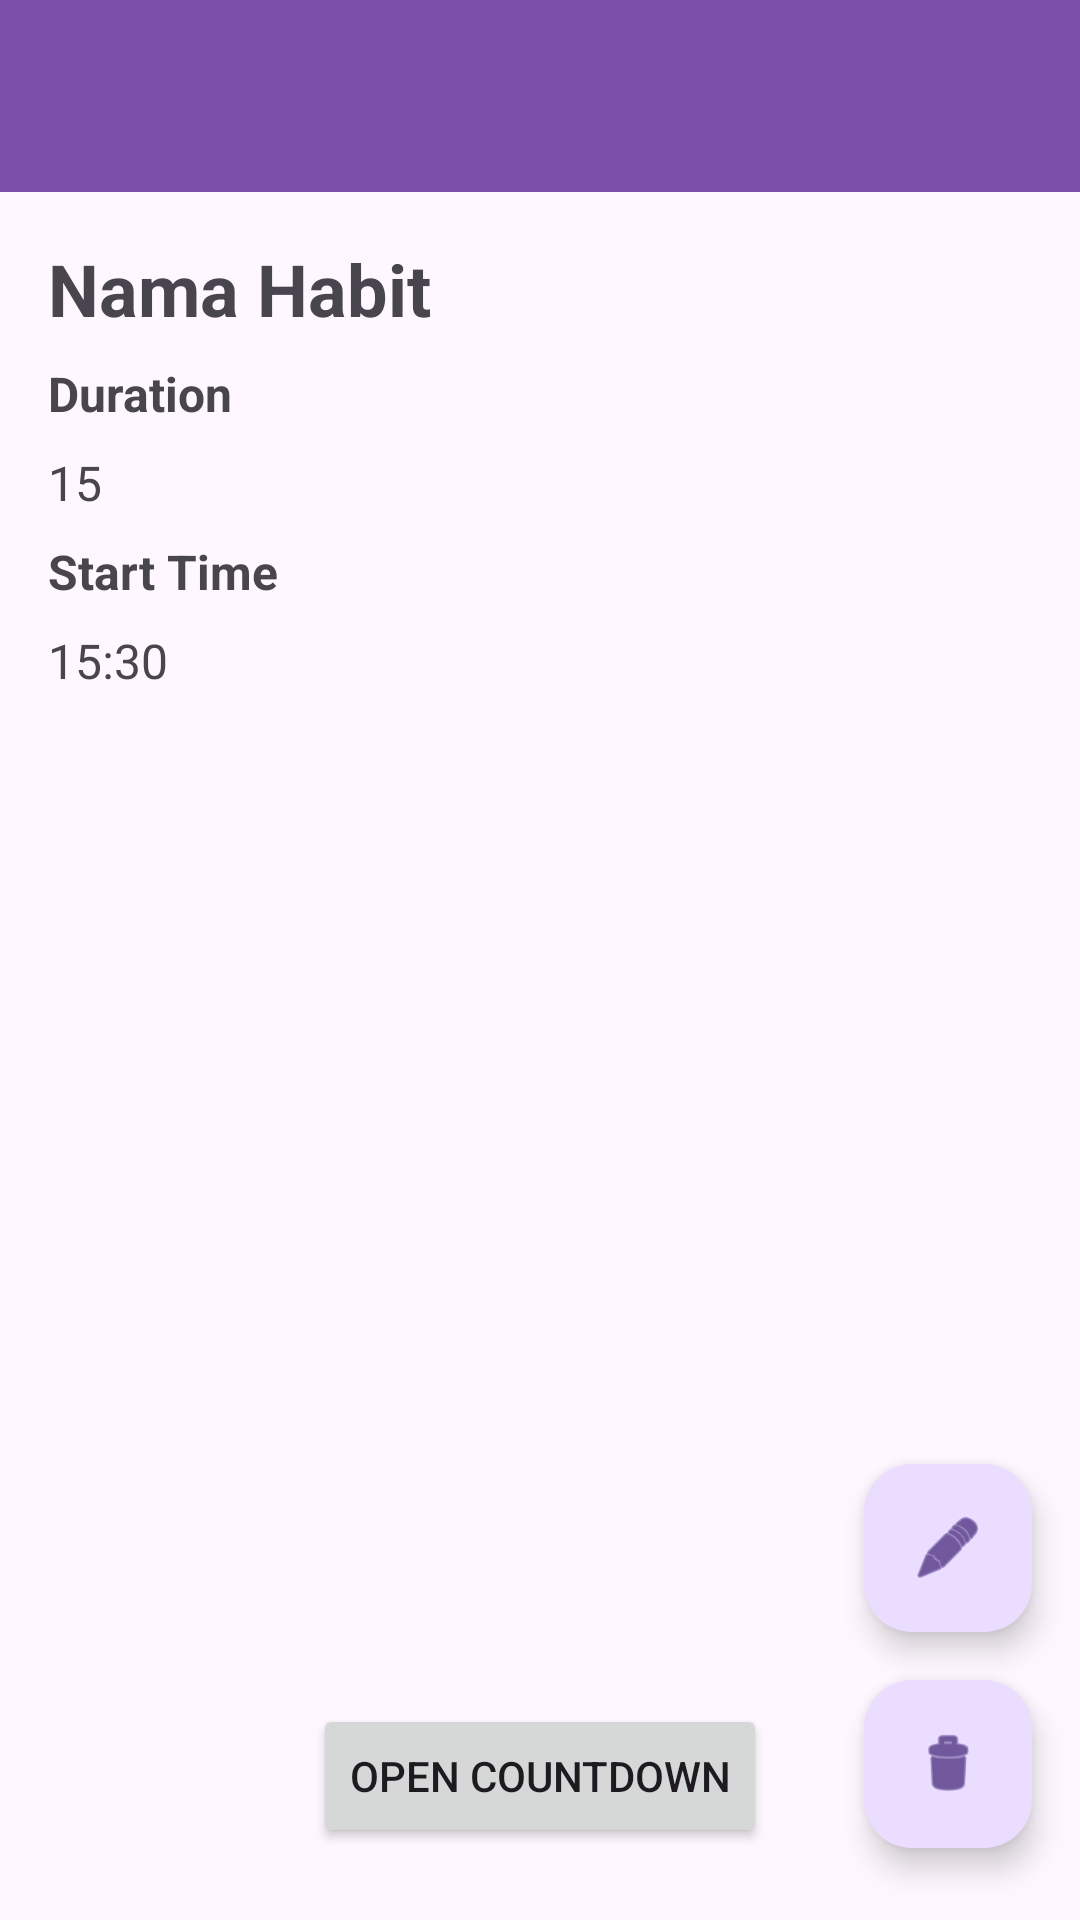

Produce the Android XML layout that renders to this screen, including the resource entries it uses.
<!-- AndroidManifest.xml: application theme Theme.HabitApp -->
<!-- res/layout/activity_detail.xml -->
<?xml version="1.0" encoding="utf-8"?>
<androidx.constraintlayout.widget.ConstraintLayout
    xmlns:android="http://schemas.android.com/apk/res/android"
    xmlns:tools="http://schemas.android.com/tools"
    xmlns:app="http://schemas.android.com/apk/res-auto"
    android:layout_width="match_parent"
    android:layout_height="match_parent"
    tools:context=".detail.DetailActivity">

    <com.google.android.material.appbar.MaterialToolbar
        android:id="@+id/toolbar"
        android:layout_width="match_parent"
        android:layout_height="?attr/actionBarSize"
        android:background="?attr/colorPrimary"
        android:elevation="4dp"
        android:theme="@style/ActionBarStyle"
        app:layout_constraintEnd_toEndOf="parent"
        app:layout_constraintStart_toStartOf="parent"
        app:layout_constraintTop_toTopOf="parent" />


    <TextView
        android:id="@+id/title"
        android:layout_width="match_parent"
        android:layout_height="wrap_content"
        android:layout_marginStart="16dp"
        android:layout_marginTop="16dp"
        android:text="Nama Habit"
        android:textSize="24sp"
        android:textStyle="bold"
        app:layout_constraintEnd_toEndOf="parent"
        app:layout_constraintStart_toStartOf="parent"
        app:layout_constraintTop_toBottomOf="@+id/toolbar" />

    <TextView
        android:id="@+id/duration"
        android:layout_width="match_parent"
        android:layout_height="wrap_content"
        android:text="Duration"
        android:textStyle="bold"
        android:layout_marginStart="16dp"
        android:layout_marginTop="8dp"
        android:textSize="16sp"
        app:layout_constraintStart_toStartOf="parent"
        app:layout_constraintTop_toBottomOf="@+id/title" />

    <TextView
        android:id="@+id/duration_text"
        android:layout_width="match_parent"
        android:layout_height="wrap_content"
        android:text="15"
        android:layout_marginStart="16dp"
        android:layout_marginTop="8dp"
        android:textSize="16sp"
        app:layout_constraintStart_toStartOf="parent"
        app:layout_constraintTop_toBottomOf="@+id/duration" />

    <TextView
        android:id="@+id/start"
        android:layout_width="match_parent"
        android:layout_height="wrap_content"
        android:text="Start Time"
        android:textStyle="bold"
        android:layout_marginStart="16dp"
        android:layout_marginTop="8dp"
        android:textSize="16sp"
        app:layout_constraintStart_toStartOf="parent"
        app:layout_constraintTop_toBottomOf="@+id/duration_text" />

    <TextView
        android:id="@+id/start_text"
        android:layout_width="match_parent"
        android:layout_height="wrap_content"
        android:text="15:30"
        android:layout_marginStart="16dp"
        android:layout_marginTop="8dp"
        android:textSize="16sp"
        app:layout_constraintStart_toStartOf="parent"
        app:layout_constraintTop_toBottomOf="@+id/start" />

    <Button
        android:id="@+id/cd_btn"
        android:layout_width="wrap_content"
        android:layout_height="wrap_content"
        android:layout_marginBottom="24dp"
        android:text="Open Countdown"
        app:layout_constraintBottom_toBottomOf="parent"
        app:layout_constraintEnd_toEndOf="parent"
        app:layout_constraintStart_toStartOf="parent" />

    <com.google.android.material.floatingactionbutton.FloatingActionButton
        android:id="@+id/floatingActionButton2"
        android:layout_width="wrap_content"
        android:layout_height="wrap_content"
        android:layout_marginEnd="16dp"
        android:layout_marginBottom="24dp"
        android:clickable="true"
        app:layout_constraintBottom_toBottomOf="parent"
        app:layout_constraintEnd_toEndOf="parent"
        app:srcCompat="@android:drawable/ic_menu_delete" />

    <com.google.android.material.floatingactionbutton.FloatingActionButton
        android:id="@+id/floatingActionButton3"
        android:layout_width="wrap_content"
        android:layout_height="wrap_content"
        android:layout_marginEnd="16dp"
        android:layout_marginBottom="16dp"
        android:clickable="true"
        app:layout_constraintBottom_toTopOf="@+id/floatingActionButton2"
        app:layout_constraintEnd_toEndOf="parent"
        app:srcCompat="@android:drawable/ic_menu_edit" />


</androidx.constraintlayout.widget.ConstraintLayout>
<!-- resources referenced by this layout -->
<resources>
  <style name="ActionBarStyle" parent="ThemeOverlay.AppCompat.Dark.ActionBar">
          <item name="android:background">?attr/colorPrimary</item>
          <item name="titleTextColor">@color/white</item>
          <item name="android:textColorSecondary">@color/white</item>
  
      </style>
  <style name="Theme.HabitApp" parent="Base.Theme.HabitApp" />
  <color name="white">#FFFFFFFF</color>
  <style name="Base.Theme.HabitApp" parent="Theme.Material3.DayNight.NoActionBar">
          <item name="colorPrimary">@color/purple_200</item>
          <item name="colorPrimaryVariant">@color/purple_200</item>
          <item name="colorOnPrimary">@color/white</item>
          
          <item name="colorSecondary">@color/purple_300</item>
          <item name="colorSecondaryVariant">@color/purple_300</item>
          <item name="colorOnSecondary">@color/black</item>
          
          <item name="android:statusBarColor">?attr/colorPrimaryVariant</item>
  
      </style>
  <color name="purple_200">#7C50A9</color>
  <color name="purple_300">#7471FC</color>
  <color name="black">#FF000000</color>
</resources>
